Run: headless pygame with SDL's dummy video driver; simulated clock (each Clock.tick advances the game by its frame time, no real sleeping); random seed 0; keys injected as events and as key.get_pressed() state; no mouse input.
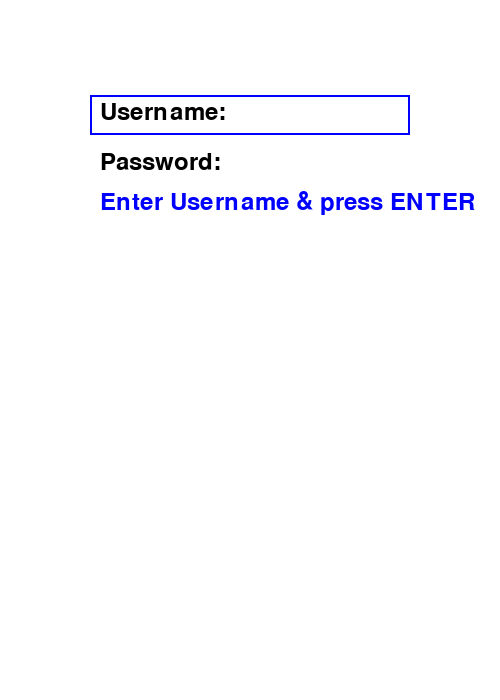
Frame 1 of 4 · flips 1–60 · no input
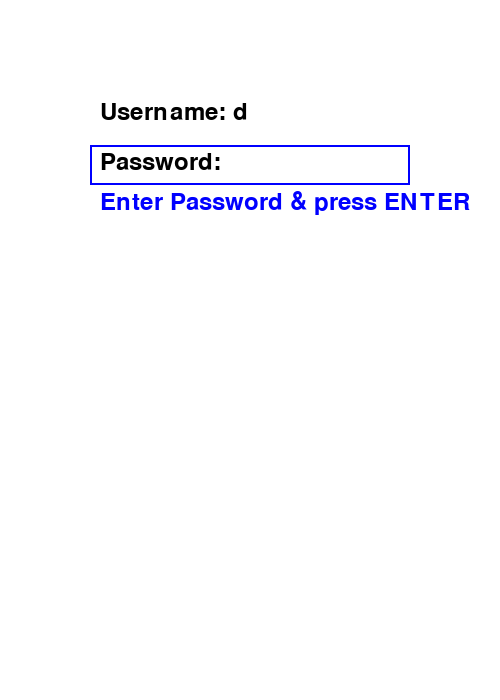
Frame 2 of 4 · flips 61–180 · tapped SPACE, RETURN · held RIGHT (→), D
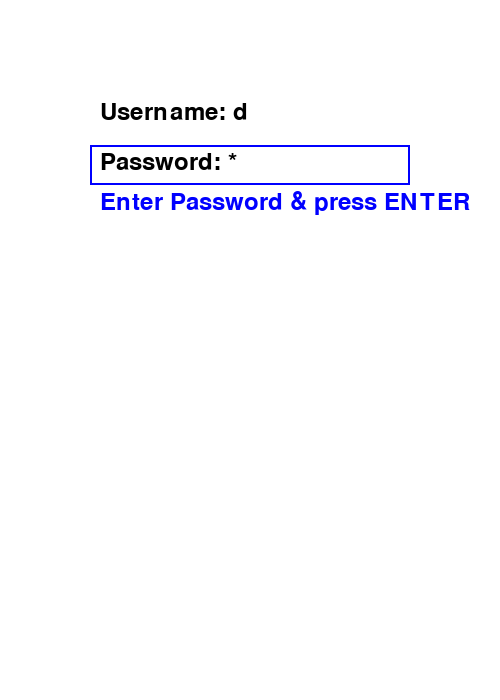
Frame 3 of 4 · flips 181–300 · held DOWN (↓), S
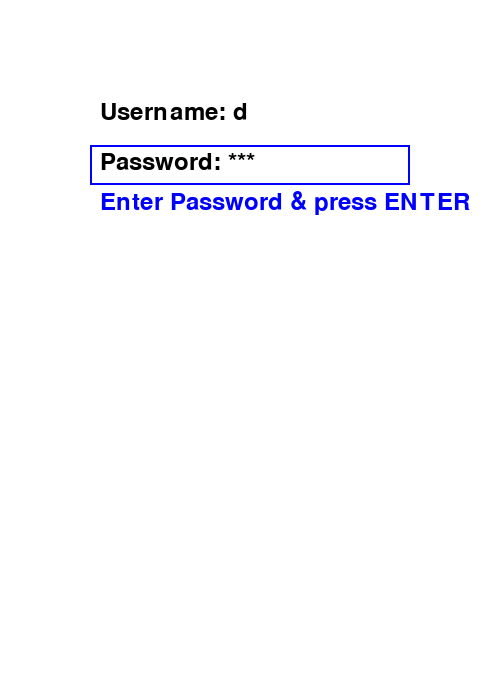
Frame 4 of 4 · flips 301–420 · held LEFT (←), A, UP (↑), W

The pygame program that drew these frames:

import pygame
import sys
import time

pygame.init()

# ----------------------------
# Global Screen
WIDTH, HEIGHT = 500, 700
screen = pygame.display.set_mode((WIDTH, HEIGHT))
pygame.display.set_caption("Login and Ball Game")

# Colors
WHITE = (255, 255, 255)
BLACK = (0, 0, 0)
RED = (255, 0, 0)
BLUE = (0, 0, 255)
YELLOW = (255, 255, 0)
GREEN = (0, 255, 0)

# Fonts
font = pygame.font.SysFont(None, 36)
clock = pygame.time.Clock()

# ----------------------------
# Login Variables
username = ""
password = ""
stage = "username"   # username → password → ready → loading → game

# ----------------------------
# Ball Game Variables
BALL_RADIUS = 30
BALL_SPEEDS = [[4, 4], [-4, 4]]
BORDER = 40
GAP_WIDTH = 120
GAP_HEIGHT = 120

gap_x = (WIDTH - GAP_WIDTH) // 2
gap_y = (HEIGHT - GAP_HEIGHT) // 2

balls = [
    {"pos": [WIDTH // 3, HEIGHT // 3], "vel": BALL_SPEEDS[0][:]},
    {"pos": [2 * WIDTH // 3, HEIGHT // 2], "vel": BALL_SPEEDS[1][:]}
]

PLAYER_RADIUS = 30
PLAYER_SPEED = 6

player1 = [WIDTH // 2, HEIGHT - 60]   # bottom (blue)
player2 = [WIDTH // 2, 60]            # top (yellow)

score1 = 0
score2 = 0
game_running = True

# ----------------------------
# Functions

def draw_login():
    screen.fill(WHITE)
    user_text = font.render(f"Username: {username}", True, BLACK)
    passw_text = font.render(f"Password: {'*' * len(password)}", True, BLACK)

    if stage == "username":
        hint_text = font.render("Enter Username & press ENTER", True, BLUE)
        pygame.draw.rect(screen, BLUE, (90, 95, 320, 40), 2)
    elif stage == "password":
        hint_text = font.render("Enter Password & press ENTER", True, BLUE)
        pygame.draw.rect(screen, BLUE, (90, 145, 320, 40), 2)
    elif stage == "ready":
        hint_text = font.render("Press ENTER to login", True, BLUE)
    else:
        hint_text = None

    screen.blit(user_text, (100, 100))
    screen.blit(passw_text, (100, 150))
    if hint_text:
        screen.blit(hint_text, (100, 190))
    pygame.display.flip()


def draw_loading():
    screen.fill(WHITE)
    loading_text = font.render("Loading...", True, BLUE)
    screen.blit(loading_text, (180, 130))
    pygame.display.flip()
    time.sleep(2)


def run_game():
    global score1, score2, game_running
    game_running = True

    while game_running:
        for event in pygame.event.get():
            if event.type == pygame.QUIT:
                pygame.quit()
                sys.exit()

        # Player 1 (bottom, arrow keys)
        keys = pygame.key.get_pressed()
        if keys[pygame.K_LEFT] and player1[0] - PLAYER_RADIUS > BORDER:
            player1[0] -= PLAYER_SPEED
        if keys[pygame.K_RIGHT] and player1[0] + PLAYER_RADIUS < WIDTH - BORDER:
            player1[0] += PLAYER_SPEED

        # Player 2 (top, A/D keys)
        if keys[pygame.K_a] and player2[0] - PLAYER_RADIUS > BORDER:
            player2[0] -= PLAYER_SPEED
        if keys[pygame.K_d] and player2[0] + PLAYER_RADIUS < WIDTH - BORDER:
            player2[0] += PLAYER_SPEED

        # Update balls
        for ball in balls:
            ball["pos"][0] += ball["vel"][0]
            ball["pos"][1] += ball["vel"][1]

            x, y = ball["pos"]

            # Check gaps: if ball enters any gap → game over
            if (gap_x < x < gap_x + GAP_WIDTH and y - BALL_RADIUS <= BORDER) or (gap_x < x < gap_x + GAP_WIDTH and y + BALL_RADIUS >= HEIGHT - BORDER):
                game_running = False
            if (gap_y < y < gap_y + GAP_HEIGHT and x - BALL_RADIUS <= BORDER) or (gap_y < y < gap_y + GAP_HEIGHT and x + BALL_RADIUS >= WIDTH - BORDER):
                game_running = False

            # Bounce on walls if not gap
            if x - BALL_RADIUS <= BORDER or x + BALL_RADIUS >= WIDTH - BORDER:
                ball["vel"][0] *= -1
            if y - BALL_RADIUS <= BORDER or y + BALL_RADIUS >= HEIGHT - BORDER:
                ball["vel"][1] *= -1

            # Collision with Player 1
            dx1 = x - player1[0]
            dy1 = y - player1[1]
            if (dx1 * dx1 + dy1 * dy1) ** 0.5 <= BALL_RADIUS + PLAYER_RADIUS:
                ball["vel"][1] = -abs(ball["vel"][1])
                score1 += 1

            # Collision with Player 2
            dx2 = x - player2[0]
            dy2 = y - player2[1]
            if (dx2 * dx2 + dy2 * dy2) ** 0.5 <= BALL_RADIUS + PLAYER_RADIUS:
                ball["vel"][1] = abs(ball["vel"][1])
                score2 += 1

        # Drawing
        screen.fill(BLACK)

        # Borders with gaps
        pygame.draw.rect(screen, GREEN, (0, 0, gap_x, BORDER))
        pygame.draw.rect(screen, GREEN, (gap_x + GAP_WIDTH, 0, WIDTH - (gap_x + GAP_WIDTH), BORDER))
        pygame.draw.rect(screen, GREEN, (0, HEIGHT - BORDER, gap_x, BORDER))
        pygame.draw.rect(screen, GREEN, (gap_x + GAP_WIDTH, HEIGHT - BORDER, WIDTH - (gap_x + GAP_WIDTH), BORDER))
        pygame.draw.rect(screen, GREEN, (0, 0, BORDER, gap_y))
        pygame.draw.rect(screen, GREEN, (0, gap_y + GAP_HEIGHT, BORDER, HEIGHT - (gap_y + GAP_HEIGHT)))
        pygame.draw.rect(screen, GREEN, (WIDTH - BORDER, 0, BORDER, gap_y))
        pygame.draw.rect(screen, GREEN, (WIDTH - BORDER, gap_y + GAP_HEIGHT, BORDER, HEIGHT - (gap_y + GAP_HEIGHT)))

        # Balls
        for ball in balls:
            pygame.draw.circle(screen, RED, (int(ball["pos"][0]), int(ball["pos"][1])), BALL_RADIUS)

        # Players
        pygame.draw.circle(screen, BLUE, (int(player1[0]), int(player1[1])), PLAYER_RADIUS)   # bottom
        pygame.draw.circle(screen, YELLOW, (int(player2[0]), int(player2[1])), PLAYER_RADIUS)  # top

        # Scores
        score_text1 = font.render(f"P1 Score: {score1}", True, WHITE)
        score_text2 = font.render(f"P2 Score: {score2}", True, WHITE)
        screen.blit(score_text1, (10, 10))
        screen.blit(score_text2, (WIDTH - 180, 10))

        pygame.display.flip()
        clock.tick(60)


# ----------------------------
# Main Loop
while True:
    for event in pygame.event.get():
        if event.type == pygame.QUIT:
            pygame.quit()
            sys.exit()

        if event.type == pygame.KEYDOWN:
            if stage == "username":
                if event.key == pygame.K_RETURN and username != "":
                    stage = "password"
                elif event.key == pygame.K_BACKSPACE:
                    username = username[:-1]
                else:
                    username += event.unicode

            elif stage == "password":
                if event.key == pygame.K_RETURN and password != "":
                    stage = "ready"
                elif event.key == pygame.K_BACKSPACE:
                    password = password[:-1]
                else:
                    password += event.unicode

            elif stage == "ready":
                if event.key == pygame.K_RETURN:
                    draw_loading()
                    stage = "game"

    if stage in ["username", "password", "ready"]:
        draw_login()
    elif stage == "game":
        run_game()
        pygame.quit()
        sys.exit()

    clock.tick(30)
